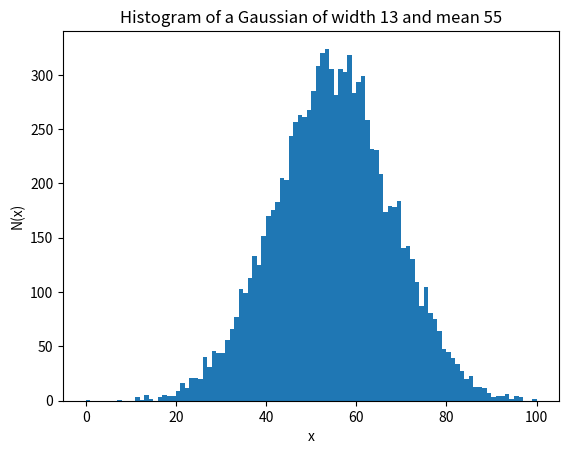
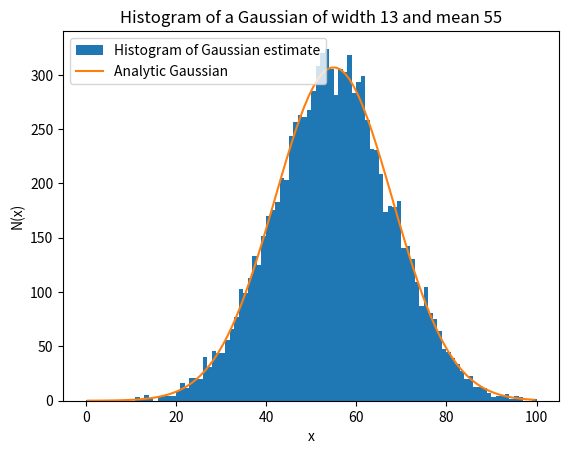

Write Python code to recreate these figures, in order.
# Lucas DeLoach
# AST4762C hw4
# 9-20-26
print("Question 1:")
print("Lucas DeLoach")
print("AST4762C hw4")
print("9-20-26")

import numpy as np
import matplotlib.pyplot as plt

from scipy.stats import norm

print("\nQuestion 2:")

print("\nPart a")

rng    = np.random.default_rng()
N      = 10000
mu     = 55
sigma  = 13
sample = rng.normal(loc=mu, scale=sigma, size=N)
print(sample)

print("\nPart b")

bin_edges = np.arange(0, 101, 1)

plt.figure()
plt.hist(sample, bins=bin_edges)
plt.title("Histogram of a Gaussian of width 13 and mean 55")
plt.xlabel("x")
plt.ylabel("N(x)")

histogram_filename = "hw4_Lucas_DeLoach_problem2_partb_graph1.png"
plt.savefig(histogram_filename, format='png')
print(f"Histogram successfully saved as {histogram_filename}")
plt.show()

print("\nPart c")

bin_centers = np.arange(0.5, 100, 1)
expected_counts = N * norm.pdf(bin_centers, loc=mu, scale=sigma)

plt.figure()
plt.hist(sample, bins=bin_edges, label='Histogram of Gaussian estimate')
plt.plot(
    bin_centers, 
    expected_counts, 
    color='tab:orange', 
    label='Analytic Gaussian'
)
plt.legend()
plt.title("Histogram of a Gaussian of width 13 and mean 55")
plt.xlabel("x")
plt.ylabel("N(x)")

plot_filename = "hw4_Lucas_DeLoach_problem2_partc_graph1.png"
plt.savefig(plot_filename, format='png', bbox_inches='tight')

print(f"Plot successfully saved as {plot_filename}")
plt.show()

print("\nQuestion 3 (Extra credit):")

print("\nPart a")

print("Answer saved as hw4_Lucas_DeLoach_problem3_parta_pdf1.pdf")

print("\nPart b")

print("Answer saved as hw4_Lucas_DeLoach_problem3_partb_pdf1.pdf")
